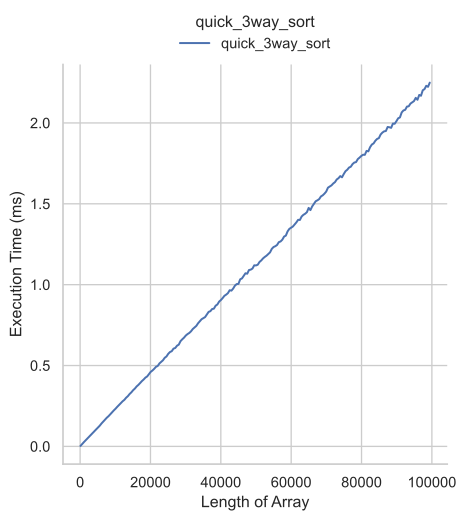

Data behind this chart, as committed beside it:
size, min_val, max_val, time, resolution, stdev, mad
100, 1, 100, 2880, 124.2, 354.3, 80.0
599, 1, 100, 15401, 69.69, 2931, 260.0
1098, 1, 100, 27041, 73.59, 2719, 400.0
1597, 1, 100, 38460, 76.72, 3925, 700.0
2096, 1, 100, 49920, 94.06, 4888, 1140
2595, 1, 100, 61160, 74.06, 4271, 1320
3094, 1, 100, 73160, 72.81, 5699, 1960
3593, 1, 100, 84221, 74.69, 5243, 1820
4092, 1, 100, 95681, 89.22, 4572, 2140
4591, 1, 100, 105881, 78.59, 5735, 1640
5090, 1, 100, 117061, 79.38, 5978, 2040
5589, 1, 100, 128222, 81.72, 5915, 2160
6088, 1, 100, 141942, 75.62, 7118, 3800
6587, 1, 100, 153722, 82.03, 7338, 3941
7086, 1, 100, 164182, 77.34, 8798, 3940
7585, 1, 100, 177322, 86.88, 7114, 4140
8084, 1, 100, 187022, 82.97, 7798, 4760
8583, 1, 100, 199202, 80.31, 7583, 4980
9082, 1, 100, 210422, 78.91, 7201, 4420
9581, 1, 100, 222542, 81.09, 8064, 5400
10080, 1, 100, 233222, 82.03, 8785, 5720
10579, 1, 100, 245362, 81.88, 9208, 6180
11078, 1, 100, 255963, 82.51, 9021, 5420
11577, 1, 100, 267643, 76.09, 9718, 5740
12076, 1, 100, 278963, 82.66, 11181, 5540
12575, 1, 100, 287663, 80.47, 10134, 6240
13074, 1, 100, 300864, 85.32, 10649, 6740
13573, 1, 100, 310623, 93.75, 11054, 7020
14072, 1, 100, 324024, 85.0, 11559, 7000
14571, 1, 100, 334384, 80.94, 11558, 7100
15070, 1, 100, 347504, 89.22, 11210, 7180
15569, 1, 100, 357544, 93.75, 11601, 8260
16068, 1, 100, 370804, 88.75, 18099, 7920
16567, 1, 100, 380344, 90.0, 12229, 8120
17066, 1, 100, 392724, 95.94, 11210, 7080
17565, 1, 100, 403884, 85.31, 12945, 8180
18064, 1, 100, 413644, 84.53, 13781, 8580
18563, 1, 100, 425284, 90.16, 12094, 7340
19062, 1, 100, 432544, 96.09, 16009, 9340
19561, 1, 100, 447004, 92.5, 13279, 8980
20060, 1, 100, 460825, 93.12, 14807, 9940
20559, 1, 100, 469284, 103.8, 13427, 8160
21058, 1, 100, 479645, 103.9, 15285, 9320
21557, 1, 100, 492025, 102.3, 15837, 8660
22056, 1, 100, 497325, 100.6, 14947, 8840
22555, 1, 100, 513085, 107.2, 16186, 10440
23054, 1, 100, 522946, 98.28, 15722, 11180
23553, 1, 100, 532566, 100.2, 16633, 9420
24052, 1, 100, 547926, 103.4, 17736, 10940
24551, 1, 100, 556086, 105.0, 16671, 10920
25050, 1, 100, 572406, 106.4, 17255, 11740
25549, 1, 100, 583486, 103.9, 17390, 10740
26048, 1, 100, 588706, 104.2, 16392, 9900
26547, 1, 100, 604426, 105.8, 19252, 13040
27046, 1, 100, 608506, 107.7, 17313, 11240
27545, 1, 100, 622546, 101.2, 16855, 10300
28044, 1, 100, 629146, 108.3, 17416, 11240
28543, 1, 100, 650727, 108, 17730, 11740
29042, 1, 100, 662307, 105.5, 19175, 12480
29541, 1, 100, 672467, 101.7, 17849, 11180
... 140 more rows
